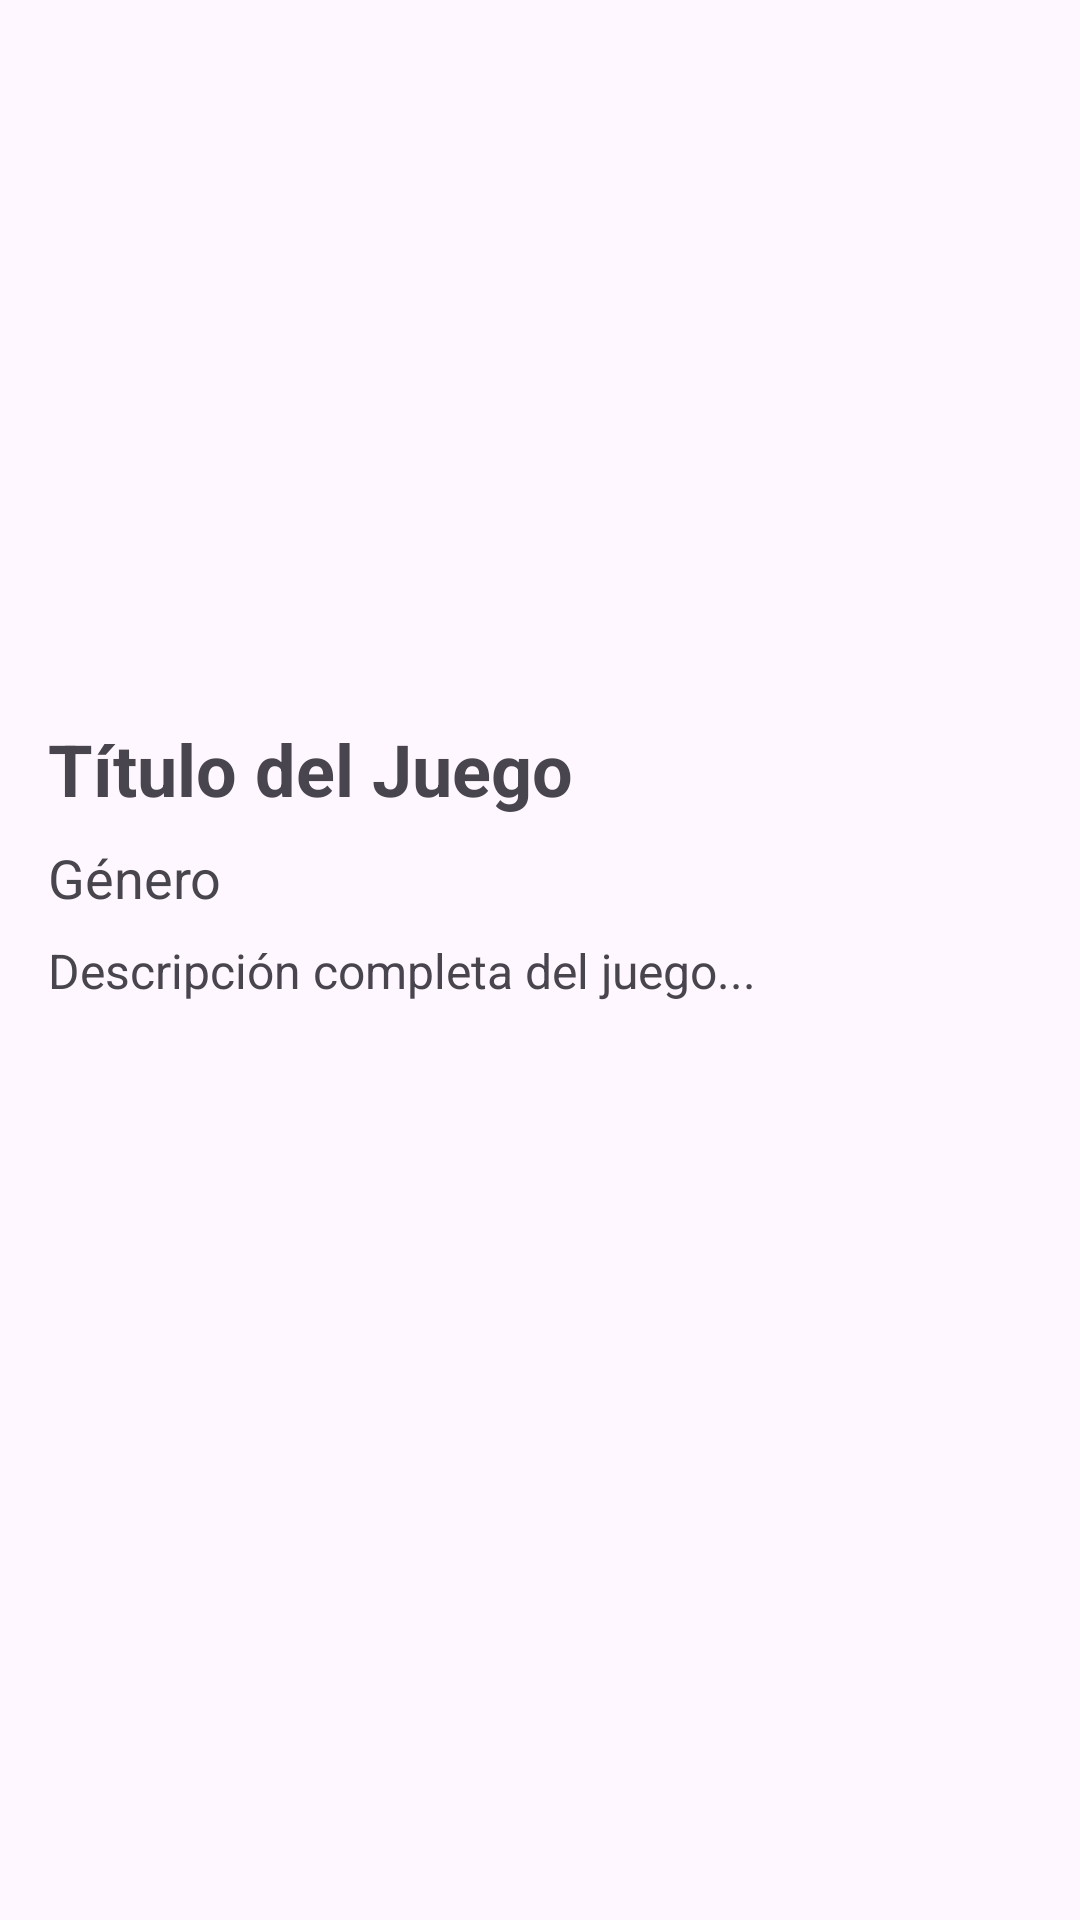

Here is an Android app screen rendered from its layout file. Give the layout XML and the strings, colors and styles it references.
<!-- AndroidManifest.xml: application theme Theme.Videorich -->
<!-- res/layout/activity_videojuego_detail.xml -->
<?xml version="1.0" encoding="utf-8"?>
<androidx.constraintlayout.widget.ConstraintLayout xmlns:android="http://schemas.android.com/apk/res/android"
    xmlns:app="http://schemas.android.com/apk/res-auto"
    android:layout_width="match_parent"
    android:layout_height="match_parent"
    android:padding="16dp">

    <ImageView
        android:id="@+id/imgVideojuegoDetail"
        android:layout_width="200dp"
        android:layout_height="200dp"
        android:contentDescription="Imagen del Videojuego"
        app:layout_constraintTop_toTopOf="parent"
        app:layout_constraintStart_toStartOf="parent"
        app:layout_constraintEnd_toEndOf="parent"
        android:layout_marginTop="16dp" />

    <TextView
        android:id="@+id/txtTituloDetail"
        android:layout_width="0dp"
        android:layout_height="wrap_content"
        android:text="Título del Juego"
        android:textSize="24sp"
        android:textStyle="bold"
        app:layout_constraintTop_toBottomOf="@id/imgVideojuegoDetail"
        app:layout_constraintStart_toStartOf="parent"
        app:layout_constraintEnd_toEndOf="parent"
        android:layout_marginTop="8dp" />

    <TextView
        android:id="@+id/txtGeneroDetail"
        android:layout_width="0dp"
        android:layout_height="wrap_content"
        android:text="Género"
        android:textSize="18sp"
        app:layout_constraintTop_toBottomOf="@id/txtTituloDetail"
        app:layout_constraintStart_toStartOf="parent"
        app:layout_constraintEnd_toEndOf="parent"
        android:layout_marginTop="8dp" />

    <TextView
        android:id="@+id/txtDescripcionDetail"
        android:layout_width="0dp"
        android:layout_height="wrap_content"
        android:text="Descripción completa del juego..."
        android:textSize="16sp"
        app:layout_constraintTop_toBottomOf="@id/txtGeneroDetail"
        app:layout_constraintStart_toStartOf="parent"
        app:layout_constraintEnd_toEndOf="parent"
        android:layout_marginTop="8dp" />

</androidx.constraintlayout.widget.ConstraintLayout>
<!-- resources referenced by this layout -->
<resources>
  <style name="Theme.Videorich" parent="Base.Theme.Videorich" />
  <style name="Base.Theme.Videorich" parent="Theme.Material3.DayNight.NoActionBar">
          
          
      </style>
</resources>
